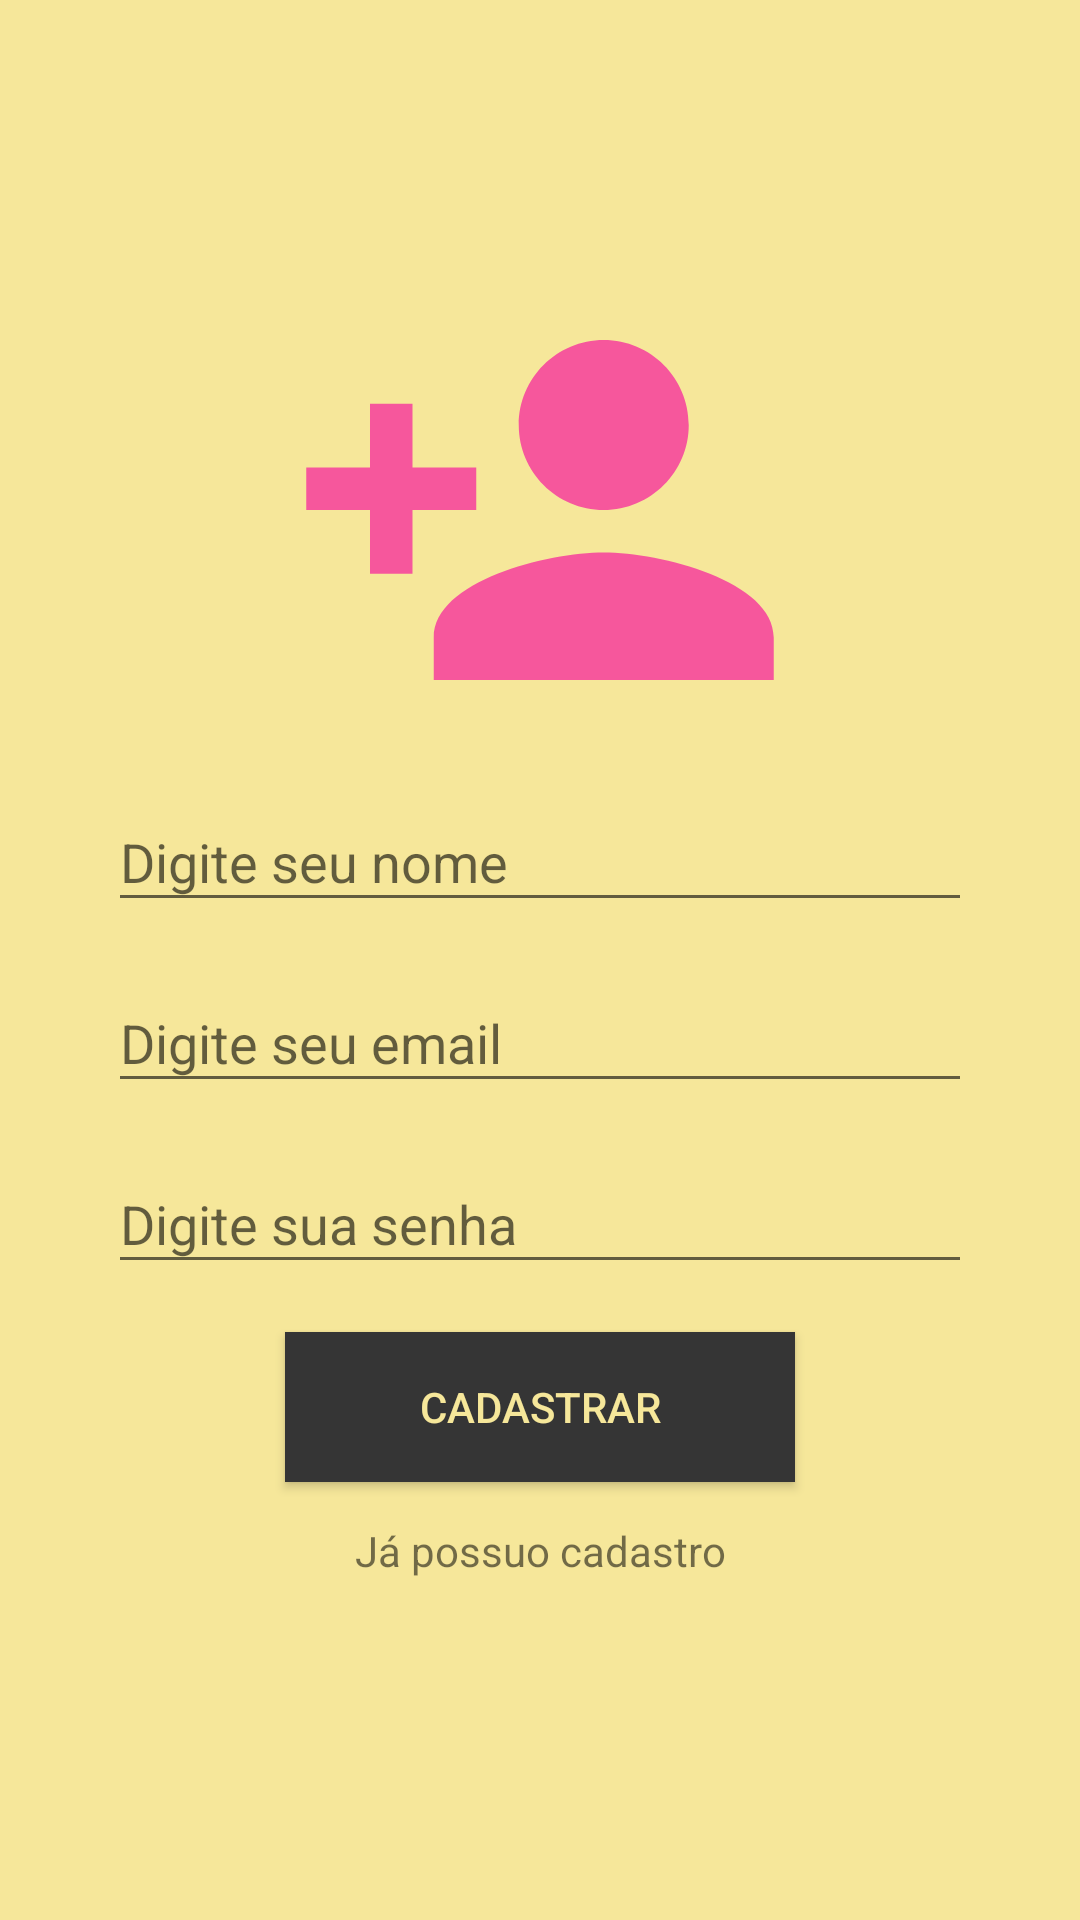

Reconstruct the res/layout file that produces this screen, plus the resources it refers to.
<!-- AndroidManifest.xml: application theme AppTheme -->
<!-- res/layout/activity_cadastro.xml -->
<?xml version="1.0" encoding="utf-8"?>
<androidx.constraintlayout.widget.ConstraintLayout xmlns:android="http://schemas.android.com/apk/res/android"
    xmlns:app="http://schemas.android.com/apk/res-auto"
    xmlns:tools="http://schemas.android.com/tools"
    android:layout_width="match_parent"
    android:layout_height="match_parent"
    android:background="@color/colorOne"
    tools:context=".activity.CadastroActivity">

    <ImageView
        android:id="@+id/imageView"
        android:layout_width="170dp"
        android:layout_height="170dp"
        android:layout_marginTop="32dp"
        android:contentDescription="@string/logo_text"
        app:layout_constraintBottom_toTopOf="@+id/textInputLayout"
        app:layout_constraintEnd_toEndOf="parent"
        app:layout_constraintStart_toStartOf="parent"
        app:layout_constraintTop_toTopOf="parent"
        app:layout_constraintVertical_bias="0.32999998"
        app:layout_constraintVertical_chainStyle="packed"
        app:srcCompat="@drawable/ic_person_add_pink_24" />

    <com.google.android.material.textfield.TextInputLayout
        android:id="@+id/textInputLayout"
        android:layout_width="0dp"
        android:layout_height="wrap_content"
        android:layout_marginStart="36dp"
        android:layout_marginEnd="36dp"
        app:layout_constraintBottom_toTopOf="@+id/textInputLayout2"
        app:layout_constraintEnd_toEndOf="parent"
        app:layout_constraintStart_toStartOf="parent"
        app:layout_constraintTop_toBottomOf="@+id/imageView">

        <com.google.android.material.textfield.TextInputEditText
            android:id="@+id/editNomeCadastro"
            android:layout_width="match_parent"
            android:layout_height="wrap_content"
            android:layout_marginBottom="8dp"
            android:hint="@string/digite_nome"
            android:inputType="textPersonName"
            android:textColorHighlight="@color/colorAccent"
            android:textColorLink="@color/colorAccent" />
    </com.google.android.material.textfield.TextInputLayout>

    <com.google.android.material.textfield.TextInputLayout
        android:id="@+id/textInputLayout2"
        android:layout_width="0dp"
        android:layout_height="wrap_content"
        android:layout_marginStart="36dp"
        android:layout_marginEnd="36dp"
        app:layout_constraintBottom_toTopOf="@+id/textInputLayout3"
        app:layout_constraintEnd_toEndOf="parent"
        app:layout_constraintStart_toStartOf="parent"
        app:layout_constraintTop_toBottomOf="@+id/textInputLayout">

        <com.google.android.material.textfield.TextInputEditText
            android:id="@+id/editEmailCadastro"
            android:layout_width="match_parent"
            android:layout_height="wrap_content"
            android:layout_marginBottom="8dp"
            android:hint="@string/digite_email"
            android:inputType="textWebEmailAddress"
            android:textColorHighlight="@color/colorAccent"
            android:textColorLink="@color/colorAccent" />
    </com.google.android.material.textfield.TextInputLayout>

    <com.google.android.material.textfield.TextInputLayout
        android:id="@+id/textInputLayout3"
        android:layout_width="0dp"
        android:layout_height="wrap_content"
        android:layout_marginStart="36dp"
        android:layout_marginEnd="36dp"
        app:layout_constraintBottom_toTopOf="@+id/buttonCadastro"
        app:layout_constraintEnd_toEndOf="parent"
        app:layout_constraintStart_toStartOf="parent"
        app:layout_constraintTop_toBottomOf="@+id/textInputLayout2">

        <com.google.android.material.textfield.TextInputEditText
            android:id="@+id/editSenhaCadastro"
            android:layout_width="match_parent"
            android:layout_height="wrap_content"
            android:layout_marginBottom="8dp"
            android:hint="@string/digite_senha"
            android:inputType="textPassword"
            android:textColorHighlight="@color/colorAccent"
            android:textColorLink="@color/colorAccent" />
    </com.google.android.material.textfield.TextInputLayout>

    <Button
        android:id="@+id/buttonCadastro"
        android:layout_width="170dp"
        android:layout_height="50dp"
        android:layout_marginTop="8dp"
        android:layout_marginBottom="8dp"
        android:background="@color/colorGrey"
        android:text="@string/cadastrar_texto"
        android:textColor="@color/colorOne"
        app:layout_constraintBottom_toTopOf="@+id/textLogin"
        app:layout_constraintEnd_toEndOf="parent"
        app:layout_constraintStart_toStartOf="parent"
        app:layout_constraintTop_toBottomOf="@+id/textInputLayout3" />

    <TextView
        android:id="@+id/textLogin"
        android:layout_width="wrap_content"
        android:layout_height="30dp"
        android:gravity="center"
        android:text="@string/possuo_cadastro"
        app:layout_constraintBottom_toBottomOf="parent"
        app:layout_constraintEnd_toEndOf="parent"
        app:layout_constraintStart_toStartOf="parent"
        app:layout_constraintTop_toBottomOf="@+id/buttonCadastro" />

</androidx.constraintlayout.widget.ConstraintLayout>
<!-- resources referenced by this layout -->
<resources>
  <color name="colorAccent">#BD5DE6</color>
  <color name="colorGrey">#353535</color>
  <color name="colorOne">#F6E79A</color>
  <!-- drawable ic_person_add_pink_24 (drawable) -->
  <vector android:height="60dp" android:tint="#F6579C"
      android:viewportHeight="24" android:viewportWidth="24"
      android:width="60dp" xmlns:android="http://schemas.android.com/apk/res/android">
      <path android:fillColor="@android:color/white" android:pathData="M15,12c2.21,0 4,-1.79 4,-4s-1.79,-4 -4,-4 -4,1.79 -4,4 1.79,4 4,4zM6,10L6,7L4,7v3L1,10v2h3v3h2v-3h3v-2L6,10zM15,14c-2.67,0 -8,1.34 -8,4v2h16v-2c0,-2.66 -5.33,-4 -8,-4z"/>
  </vector>
  <string name="cadastrar_texto">Cadastrar</string>
  <string name="digite_email">Digite seu email</string>
  <string name="digite_nome">Digite seu nome</string>
  <string name="digite_senha">Digite sua senha</string>
  <string name="logo_text">logo</string>
  <string name="possuo_cadastro">Já possuo cadastro</string>
  <style name="AppTheme" parent="Theme.AppCompat.DayNight.NoActionBar">
          
          <item name="colorPrimary">@color/colorPrimary</item>
          <item name="colorPrimaryDark">@color/colorPrimaryDark</item>
          <item name="colorAccent">@color/colorAccent</item>
      </style>
  <color name="colorPrimary">#F6E79A</color>
  <color name="colorPrimaryDark">#F3DD6C</color>
</resources>
